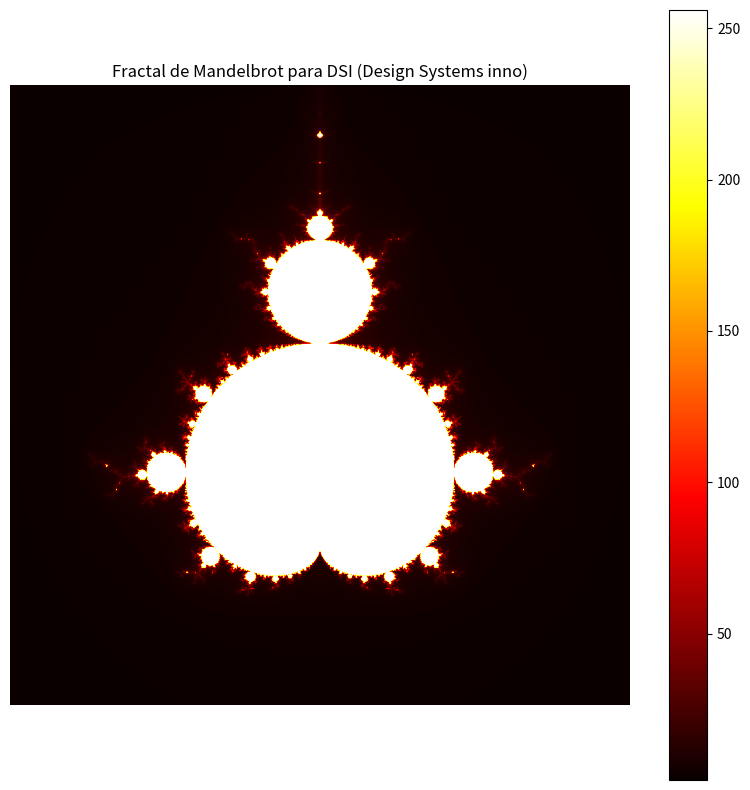

Python code for this plot:
import numpy as np
import matplotlib.pyplot as plt


def mandelbrot(c, max_iter):
    z = 0
    n = 0
    while abs(z) <= 2 and n < max_iter:
        z = z * z + c
        n += 1
    if n == max_iter:
        return max_iter
    return n + 1 - np.log(np.log2(abs(z)))


width, height = 800, 800
max_iter = 256

real = np.linspace(-2.0, 1.0, width)
imag = np.linspace(-1.5, 1.5, height)
real_grid, imag_grid = np.meshgrid(real, imag)
c = real_grid + imag_grid * 1j
output = np.vectorize(mandelbrot)(c, max_iter)

plt.figure(figsize=(10, 10))
plt.imshow(output.T, cmap="hot", interpolation="bilinear", extent=[-2, 1, -1.5, 1.5])
plt.colorbar()
plt.title("Fractal de Mandelbrot para DSI (Design Systems inno)")
plt.axis("off")
plt.show()
